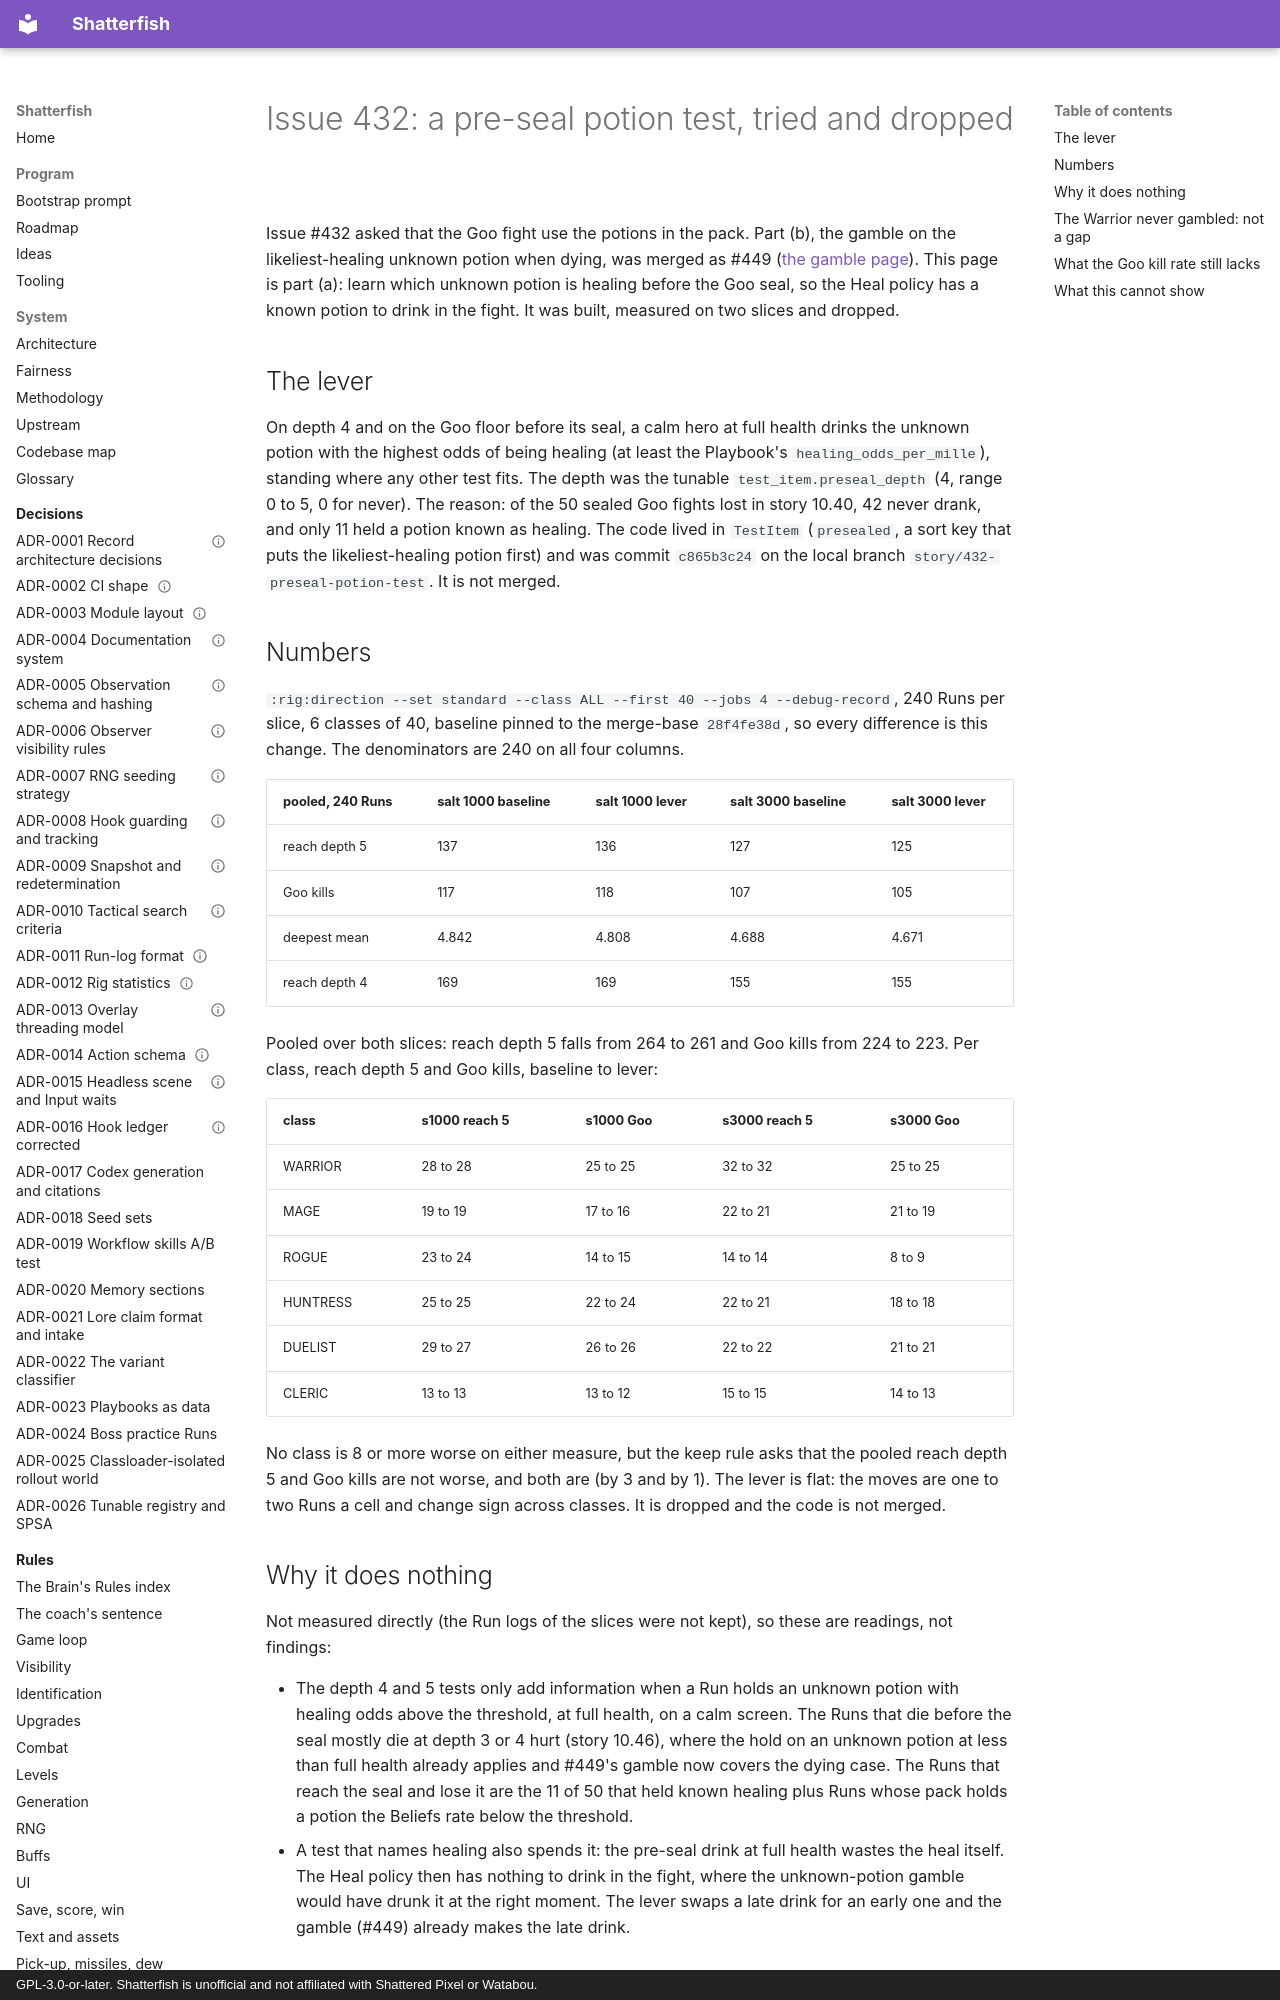

repository: watchthelight/shatterfish · page: results/2026-11-09-432-preseal-potion-test/index.html · generator: mkdocs · copyright: GPL-3.0-or-later. Shatterfish is unofficial and not affiliated with Shattered Pixel or Watabou.

# Issue 432: a pre-seal potion test, tried and dropped

Issue #432 asked that the Goo fight use the potions in the pack. Part (b), the gamble on the likeliest-healing unknown potion when dying, was
merged as #449 ([the gamble page](2026-11-08-435-unknown-potion-gamble.md)). This page is part (a): learn which unknown potion is healing
before the Goo seal, so the Heal policy has a known potion to drink in the fight. It was built, measured on two slices and dropped.

## The lever

On depth 4 and on the Goo floor before its seal, a calm hero at full health drinks the unknown potion with the highest odds of being healing
(at least the Playbook's `healing_odds_per_mille`), standing where any other test fits. The depth was the tunable `test_item.preseal_depth`
(4, range 0 to 5, 0 for never). The reason: of the 50 sealed Goo fights lost in story 10.40, 42 never drank, and only 11 held a potion known
as healing. The code lived in `TestItem` (`presealed`, a sort key that puts the likeliest-healing potion first) and was commit `c865b3c24` on
the local branch `story/432-preseal-potion-test`. It is not merged.
